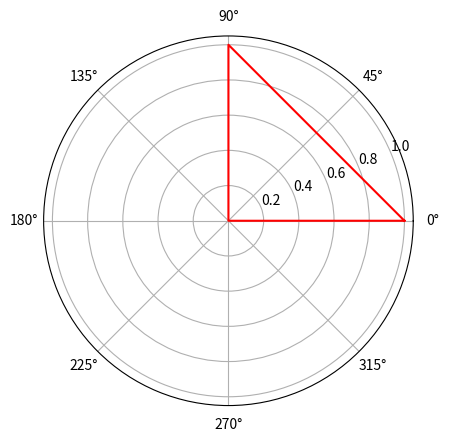

Reproduce this figure in Python.
import matplotlib.pyplot as plt
import numpy as np
fig = plt.figure();
ax = fig.add_subplot(1, 1, 1, projection='polar');

theta1 = [0, 0.5*np.pi, 0, 0];
r1 = [1, 1, 0, 1];

ax.plot(theta1, r1, color='r');

plt.show();